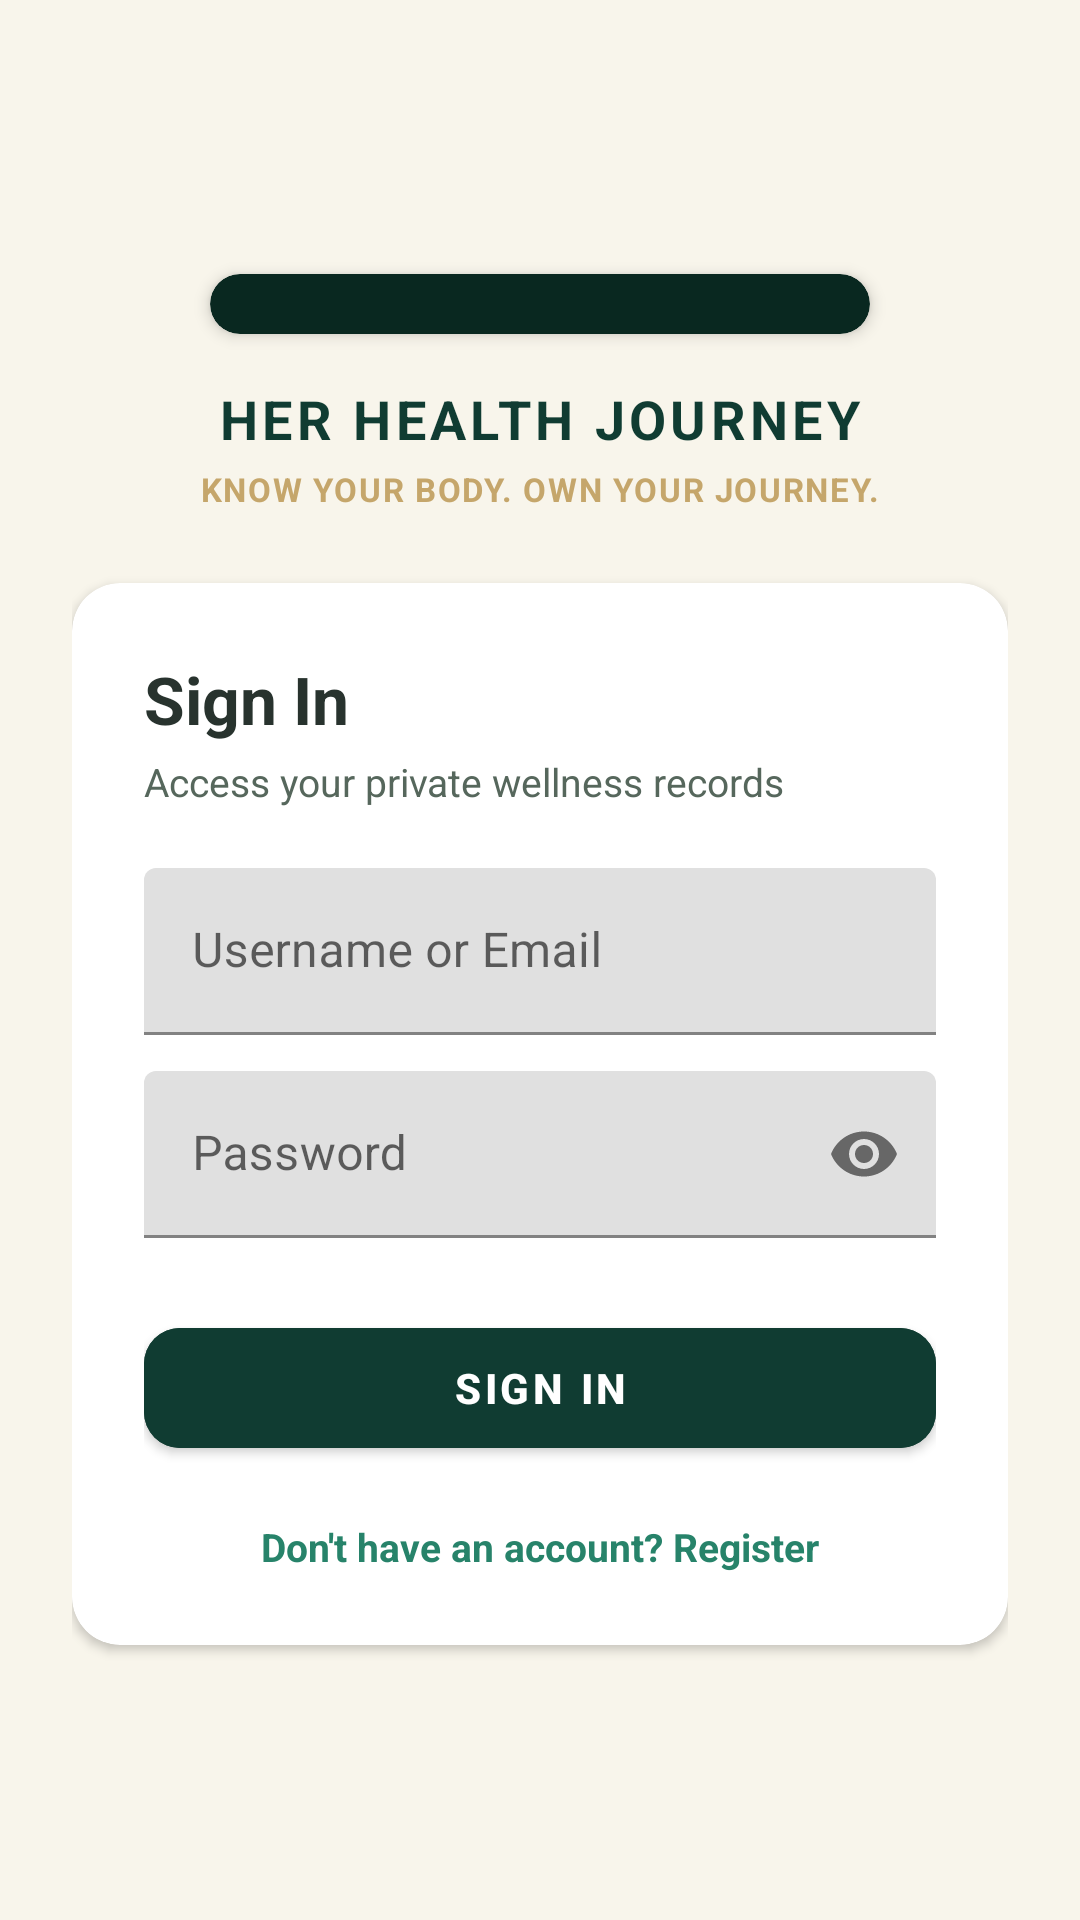

Produce the Android XML layout that renders to this screen, including the resource entries it uses.
<!-- AndroidManifest.xml: application theme Theme.HerHealthJourney -->
<!-- res/layout/activity_login.xml -->
<?xml version="1.0" encoding="utf-8"?>
<ScrollView xmlns:android="http://schemas.android.com/apk/res/android"
    xmlns:app="http://schemas.android.com/apk/res-auto"
    android:layout_width="match_parent"
    android:layout_height="match_parent"
    android:background="@color/bg_primary"
    android:fillViewport="true">

    <LinearLayout
        android:layout_width="match_parent"
        android:layout_height="wrap_content"
        android:gravity="center"
        android:orientation="vertical"
        android:padding="24dp">

        
        <androidx.cardview.widget.CardView
            android:layout_width="wrap_content"
            android:layout_height="wrap_content"
            android:layout_marginBottom="16dp"
            app:cardCornerRadius="14dp"
            app:cardElevation="3dp"
            app:cardBackgroundColor="@color/dark_background">

            <ImageView
                android:layout_width="220dp"
                android:layout_height="wrap_content"
                android:adjustViewBounds="true"
                android:scaleType="fitCenter"
                android:padding="10dp"
                android:contentDescription="@string/app_name"
                android:src="@drawable/brand_logo" />
        </androidx.cardview.widget.CardView>

        <TextView
            android:layout_width="wrap_content"
            android:layout_height="wrap_content"
            android:letterSpacing="0.08"
            android:text="@string/app_name"
            android:textColor="@color/brand_emerald"
            android:textSize="18sp"
            android:textStyle="bold" />

        <TextView
            android:layout_width="wrap_content"
            android:layout_height="wrap_content"
            android:layout_marginTop="4dp"
            android:layout_marginBottom="24dp"
            android:letterSpacing="0.05"
            android:text="@string/tagline"
            android:textColor="@color/brand_champagne"
            android:textSize="11sp"
            android:textStyle="bold" />

        <androidx.cardview.widget.CardView
            android:layout_width="match_parent"
            android:layout_height="wrap_content"
            app:cardCornerRadius="16dp"
            app:cardElevation="2dp"
            app:cardBackgroundColor="@color/surface_primary">

            <LinearLayout
                android:layout_width="match_parent"
                android:layout_height="wrap_content"
                android:orientation="vertical"
                android:padding="24dp">

                <TextView
                    android:layout_width="wrap_content"
                    android:layout_height="wrap_content"
                    android:text="Sign In"
                    android:textColor="@color/text_primary"
                    android:textSize="22sp"
                    android:textStyle="bold" />

                <TextView
                    android:layout_width="wrap_content"
                    android:layout_height="wrap_content"
                    android:layout_marginTop="4dp"
                    android:text="Access your private wellness records"
                    android:textColor="@color/text_secondary"
                    android:textSize="13sp" />

                <com.google.android.material.textfield.TextInputLayout
                    android:layout_width="match_parent"
                    android:layout_height="wrap_content"
                    android:layout_marginTop="20dp"
                    android:hint="Username or Email">

                    <com.google.android.material.textfield.TextInputEditText
                        android:id="@+id/etUsername"
                        android:layout_width="match_parent"
                        android:layout_height="wrap_content"
                        android:inputType="textEmailAddress" />
                </com.google.android.material.textfield.TextInputLayout>

                <com.google.android.material.textfield.TextInputLayout
                    android:layout_width="match_parent"
                    android:layout_height="wrap_content"
                    android:layout_marginTop="12dp"
                    android:hint="Password"
                    app:passwordToggleEnabled="true">

                    <com.google.android.material.textfield.TextInputEditText
                        android:id="@+id/etPassword"
                        android:layout_width="match_parent"
                        android:layout_height="wrap_content"
                        android:inputType="textPassword" />
                </com.google.android.material.textfield.TextInputLayout>

                <TextView
                    android:id="@+id/tvLoginError"
                    android:layout_width="wrap_content"
                    android:layout_height="wrap_content"
                    android:layout_marginTop="8dp"
                    android:textColor="@color/status_error"
                    android:textSize="12sp"
                    android:visibility="gone" />

                <com.google.android.material.button.MaterialButton
                    android:id="@+id/btnLogin"
                    android:layout_width="match_parent"
                    android:layout_height="52dp"
                    android:layout_marginTop="24dp"
                    android:backgroundTint="@color/button_primary"
                    android:text="Sign In"
                    android:textColor="@color/button_text"
                    android:textStyle="bold"
                    app:cornerRadius="12dp" />

                <ProgressBar
                    android:id="@+id/pbLoginLoading"
                    android:layout_width="wrap_content"
                    android:layout_height="wrap_content"
                    android:layout_gravity="center"
                    android:layout_marginTop="12dp"
                    android:indeterminateTint="@color/brand_emerald"
                    android:visibility="gone" />

                <TextView
                    android:id="@+id/tvGoToRegister"
                    android:layout_width="wrap_content"
                    android:layout_height="wrap_content"
                    android:layout_gravity="center"
                    android:layout_marginTop="18dp"
                    android:text="Don't have an account? Register"
                    android:textColor="@color/brand_jade"
                    android:textSize="13sp"
                    android:textStyle="bold" />

            </LinearLayout>
        </androidx.cardview.widget.CardView>

    </LinearLayout>
</ScrollView>
<!-- resources referenced by this layout -->
<resources>
  <color name="bg_primary">#F8F5EB</color>
  <color name="brand_champagne">#C5A66B</color>
  <color name="brand_emerald">#103C32</color>
  <color name="brand_jade">#27836A</color>
  <color name="button_primary">#103C32</color>
  <color name="button_text">#FFFFFF</color>
  <color name="dark_background">#092820</color>
  <color name="status_error">#B33B3B</color>
  <color name="surface_primary">#FFFFFF</color>
  <color name="text_primary">#28332E</color>
  <color name="text_secondary">#56675C</color>
  <string name="app_name">HER HEALTH JOURNEY</string>
  <string name="tagline">KNOW YOUR BODY. OWN YOUR JOURNEY.</string>
  <style name="Theme.HerHealthJourney" parent="Theme.MaterialComponents.DayNight.NoActionBar">
          <item name="colorPrimary">@color/brand_emerald</item>
          <item name="colorPrimaryVariant">@color/dark_background</item>
          <item name="colorOnPrimary">@color/surface_primary</item>
          <item name="colorSecondary">@color/brand_champagne</item>
          <item name="colorOnSecondary">@color/dark_background</item>
          <item name="android:statusBarColor">@color/brand_emerald</item>
          <item name="android:windowBackground">@color/bg_primary</item>
      </style>
</resources>
